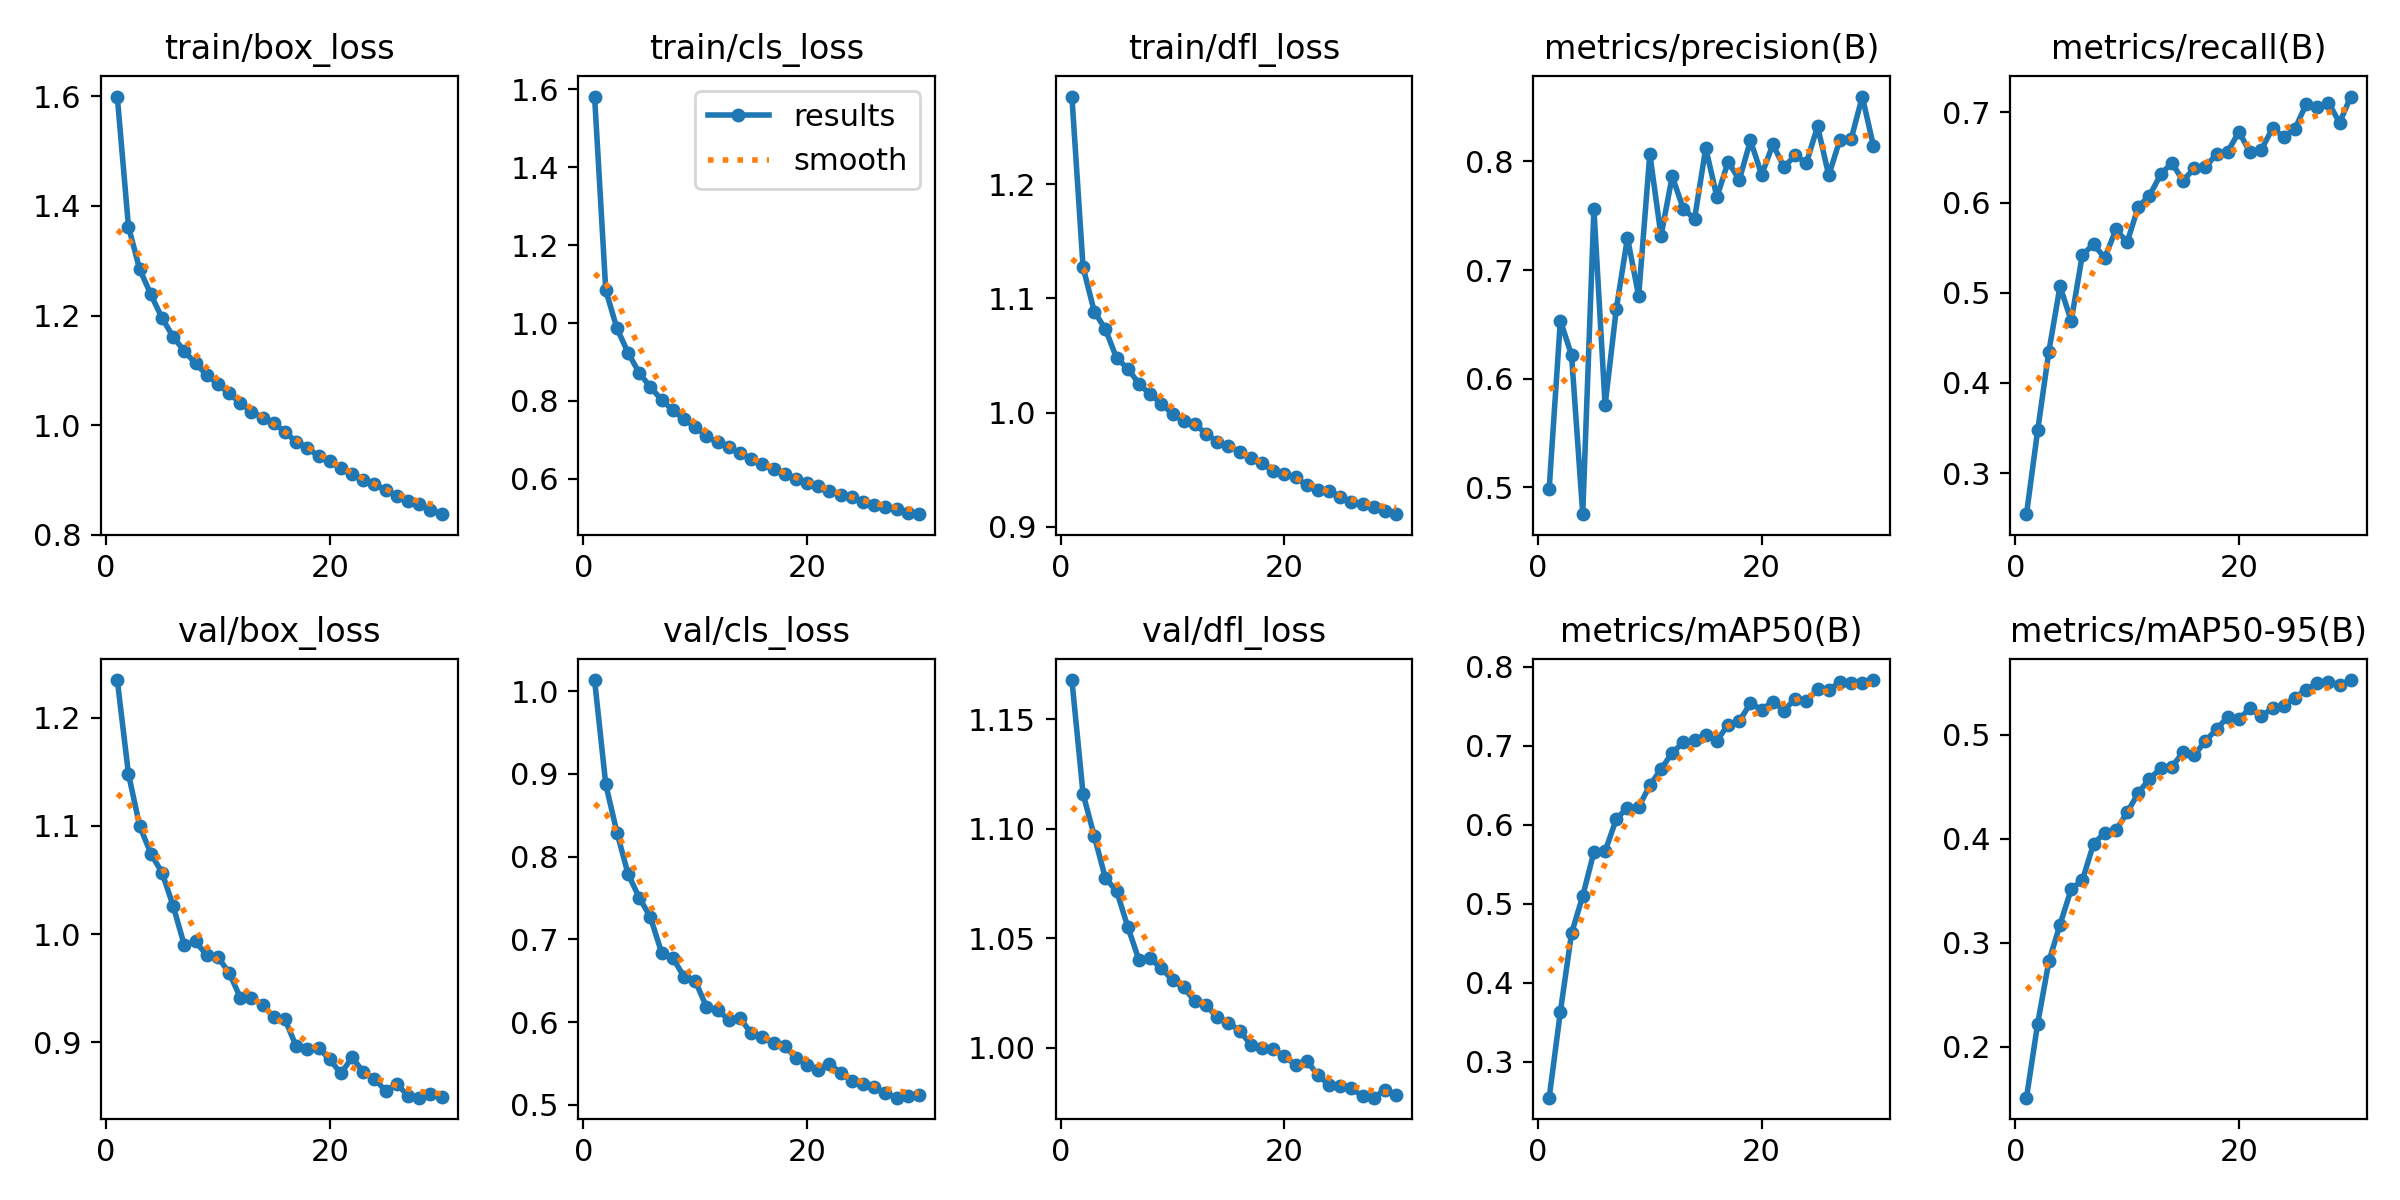

Values plotted in this chart, from the file beside it:
epoch, train/box_loss, train/cls_loss, train/dfl_loss, metrics/precision(B), metrics/recall(B), metrics/mAP50(B), metrics/mAP50-95(B), val/box_loss, val/cls_loss, val/dfl_loss, lr/pg0, lr/pg1, lr/pg2
1, 1.599, 1.582, 1.277, 0.499, 0.2545, 0.2545, 0.1512, 1.235, 1.013, 1.168, 0.0002772, 0.0002772, 0.0002772
2, 1.362, 1.084, 1.127, 0.6536, 0.3474, 0.3633, 0.2224, 1.148, 0.8872, 1.116, 0.0005366, 0.0005366, 0.0005366
3, 1.284, 0.9862, 1.089, 0.6218, 0.4349, 0.4628, 0.2822, 1.1, 0.8291, 1.097, 0.0007776, 0.0007776, 0.0007776
4, 1.239, 0.9236, 1.073, 0.4754, 0.5073, 0.5098, 0.3176, 1.075, 0.7787, 1.077, 0.0007505, 0.0007505, 0.0007505
5, 1.195, 0.8716, 1.048, 0.7563, 0.4689, 0.5655, 0.3517, 1.057, 0.7503, 1.072, 0.000723, 0.000723, 0.000723
6, 1.161, 0.8354, 1.039, 0.5756, 0.5424, 0.5664, 0.3604, 1.026, 0.7264, 1.055, 0.0006956, 0.0006956, 0.0006956
7, 1.135, 0.8028, 1.025, 0.6641, 0.5536, 0.6073, 0.3952, 0.9896, 0.6835, 1.04, 0.0006681, 0.0006681, 0.0006681
8, 1.113, 0.7759, 1.016, 0.7298, 0.5388, 0.6218, 0.406, 0.9934, 0.6773, 1.041, 0.0006406, 0.0006406, 0.0006406
9, 1.092, 0.7527, 1.008, 0.6763, 0.5703, 0.6223, 0.4084, 0.9805, 0.6548, 1.036, 0.0006131, 0.0006131, 0.0006131
10, 1.075, 0.7331, 0.9989, 0.8069, 0.5561, 0.6501, 0.4254, 0.9787, 0.6498, 1.031, 0.0005856, 0.0005856, 0.0005856
11, 1.058, 0.7091, 0.9924, 0.7316, 0.5955, 0.6704, 0.4442, 0.9645, 0.6186, 1.028, 0.0005581, 0.0005581, 0.0005581
12, 1.04, 0.6934, 0.9896, 0.7863, 0.6078, 0.6911, 0.4578, 0.9415, 0.614, 1.021, 0.0005306, 0.0005306, 0.0005306
13, 1.025, 0.6807, 0.9817, 0.7563, 0.6312, 0.7045, 0.4677, 0.9413, 0.6028, 1.019, 0.0005031, 0.0005031, 0.0005031
14, 1.014, 0.6652, 0.9744, 0.7472, 0.6441, 0.7071, 0.4692, 0.9347, 0.6047, 1.014, 0.0004756, 0.0004756, 0.0004756
15, 1.004, 0.6517, 0.9712, 0.8124, 0.6242, 0.7143, 0.4833, 0.9232, 0.5866, 1.011, 0.0004482, 0.0004482, 0.0004482
16, 0.9873, 0.638, 0.9655, 0.7671, 0.6381, 0.7062, 0.4803, 0.9213, 0.5822, 1.008, 0.0004207, 0.0004207, 0.0004207
17, 0.9701, 0.6241, 0.9604, 0.7997, 0.6392, 0.727, 0.4942, 0.8963, 0.5742, 1.001, 0.0003932, 0.0003932, 0.0003932
18, 0.9591, 0.6131, 0.9563, 0.783, 0.6542, 0.7314, 0.5054, 0.8941, 0.5707, 0.9999, 0.0003657, 0.0003657, 0.0003657
19, 0.9433, 0.6008, 0.9487, 0.8194, 0.6566, 0.7537, 0.5173, 0.8948, 0.557, 0.9992, 0.0003382, 0.0003382, 0.0003382
20, 0.934, 0.5902, 0.946, 0.7878, 0.6785, 0.7458, 0.5152, 0.8843, 0.5478, 0.9961, 0.0003107, 0.0003107, 0.0003107
21, 0.9219, 0.5818, 0.9433, 0.8156, 0.6557, 0.7561, 0.5257, 0.8715, 0.5419, 0.9921, 0.0002832, 0.0002832, 0.0002832
22, 0.9117, 0.5676, 0.9365, 0.7948, 0.6587, 0.7446, 0.5178, 0.8861, 0.5495, 0.9938, 0.0002557, 0.0002557, 0.0002557
23, 0.9002, 0.558, 0.9326, 0.8056, 0.6824, 0.7598, 0.5257, 0.8728, 0.5387, 0.9876, 0.0002282, 0.0002282, 0.0002282
24, 0.8927, 0.5525, 0.931, 0.7987, 0.6731, 0.7572, 0.5282, 0.8665, 0.5287, 0.9828, 0.0002008, 0.0002008, 0.0002008
25, 0.8814, 0.5411, 0.9262, 0.8323, 0.6815, 0.7714, 0.5357, 0.8552, 0.5254, 0.9824, 0.0001733, 0.0001733, 0.0001733
26, 0.8707, 0.5319, 0.9221, 0.7872, 0.709, 0.771, 0.5436, 0.8617, 0.5213, 0.9814, 0.0001458, 0.0001458, 0.0001458
27, 0.8622, 0.5265, 0.9197, 0.8202, 0.7065, 0.7804, 0.5497, 0.8507, 0.5142, 0.9777, 0.0001183, 0.0001183, 0.0001183
28, 0.8556, 0.5217, 0.9172, 0.8205, 0.7109, 0.78, 0.5509, 0.849, 0.5085, 0.9771, 9.0797e-05, 9.0797e-05, 9.0797e-05
29, 0.846, 0.5132, 0.9143, 0.8598, 0.6886, 0.7793, 0.5483, 0.8523, 0.5111, 0.9808, 6.3308e-05, 6.3308e-05, 6.3308e-05
30, 0.8379, 0.5092, 0.9111, 0.8141, 0.7177, 0.7833, 0.5527, 0.85, 0.5122, 0.9782, 3.5819e-05, 3.5819e-05, 3.5819e-05
